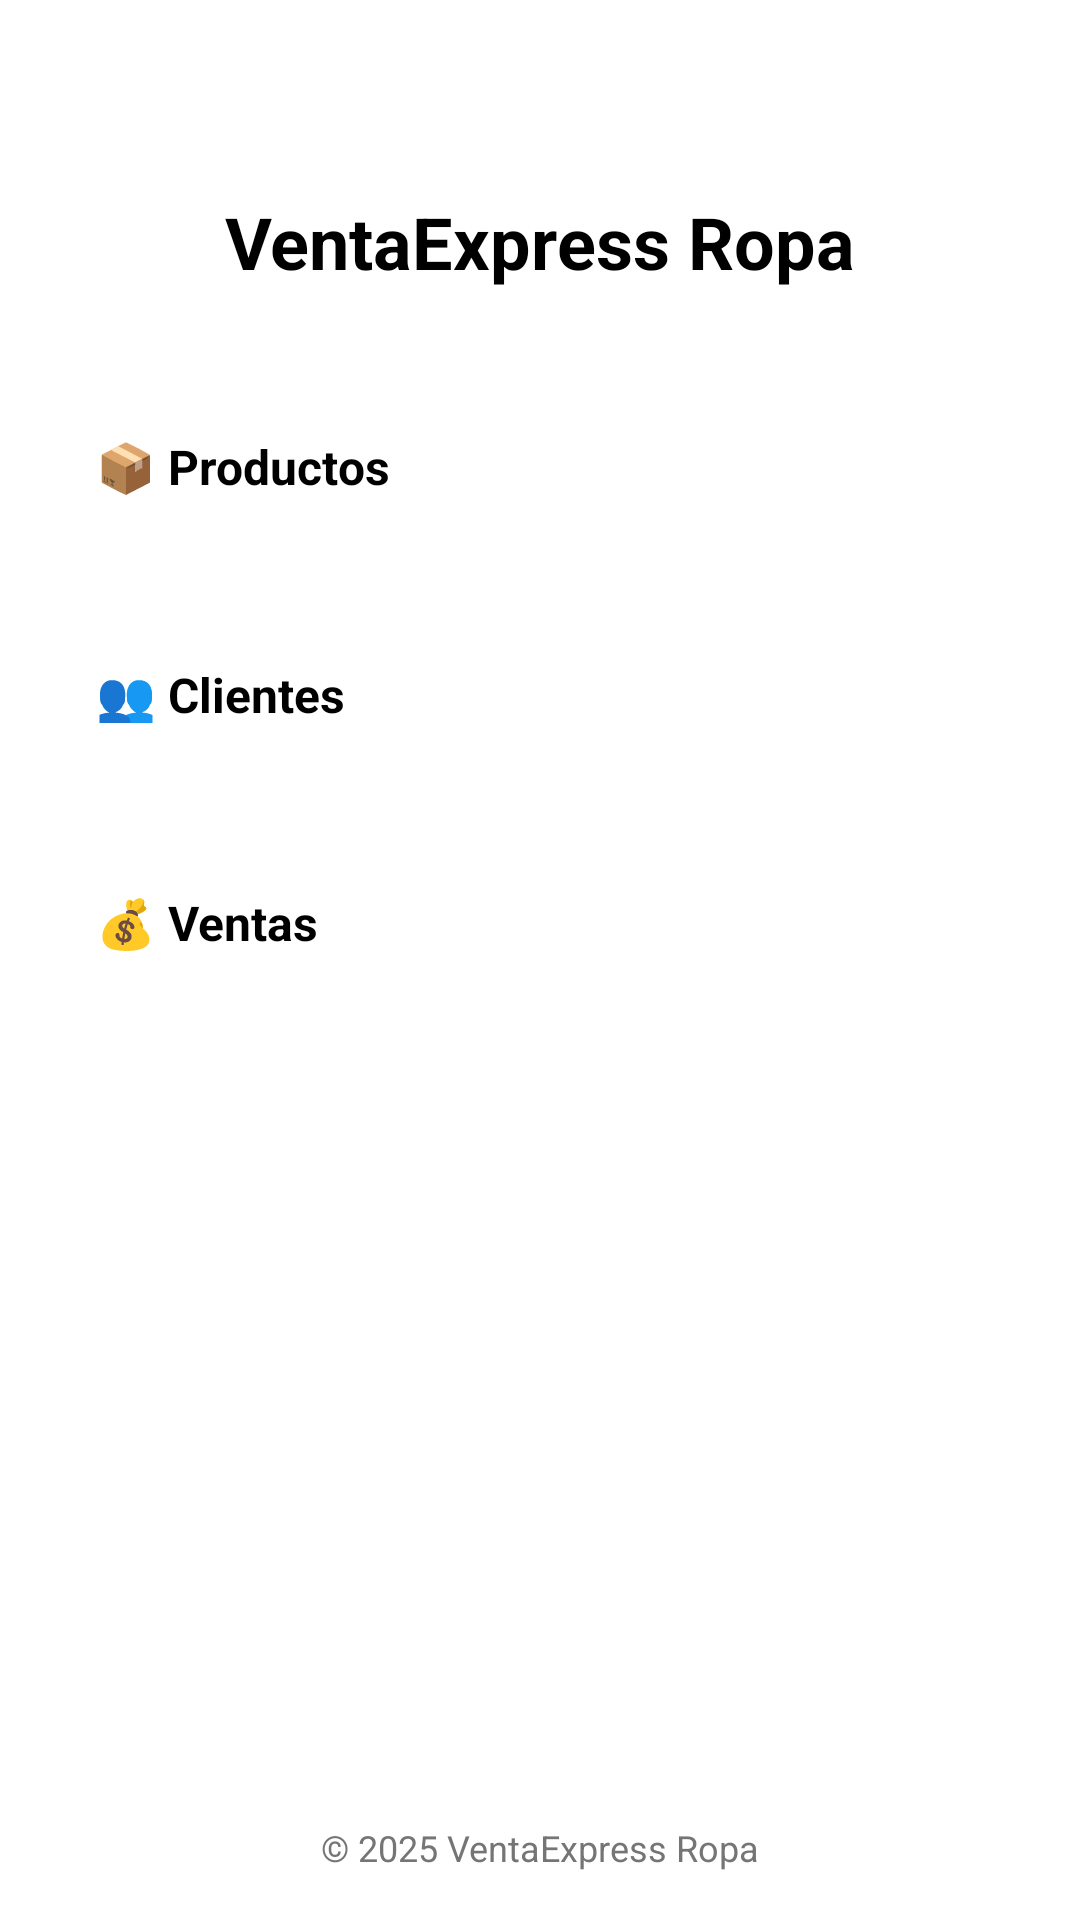

Reconstruct the res/layout file that produces this screen, plus the resources it refers to.
<!-- AndroidManifest.xml: application theme Theme.VentaExpressRopa -->
<!-- res/layout/activity_main.xml -->
<?xml version="1.0" encoding="utf-8"?>
<androidx.constraintlayout.widget.ConstraintLayout
    xmlns:android="http://schemas.android.com/apk/res/android"
    xmlns:app="http://schemas.android.com/apk/res-auto"
    xmlns:tools="http://schemas.android.com/tools"
    android:id="@+id/main"
    android:layout_width="match_parent"
    android:layout_height="match_parent"
    android:background="@android:color/white"
    tools:context=".ui.MainActivity">

    
    <Button
        android:id="@+id/btnLogout"
        android:layout_width="wrap_content"
        android:layout_height="wrap_content"
        android:layout_margin="16dp"
        android:backgroundTint="#B71C1C"
        android:text="Cerrar Sesión"
        android:textAllCaps="false"
        android:textColor="@android:color/white"
        android:textSize="12sp"
        android:textStyle="bold"
        app:layout_constraintEnd_toEndOf="parent"
        app:layout_constraintTop_toTopOf="parent" />

    
    <TextView
        android:id="@+id/tvTitulo"
        android:layout_width="wrap_content"
        android:layout_height="wrap_content"
        android:layout_marginTop="32dp"
        android:text="VentaExpress Ropa"
        android:textColor="@android:color/black"
        android:textSize="24sp"
        android:textStyle="bold"
        app:layout_constraintEnd_toEndOf="parent"
        app:layout_constraintStart_toStartOf="parent"
        app:layout_constraintTop_toBottomOf="@id/btnLogout" />

    
    <Button
        android:id="@+id/btnProductos"
        android:layout_width="0dp"
        android:layout_height="60dp"
        android:layout_marginHorizontal="32dp"
        android:layout_marginTop="48dp"
        android:backgroundTint="#F97316"
        android:text="📦 Productos"
        android:textAllCaps="false"
        android:textSize="16sp"
        android:textStyle="bold"
        app:layout_constraintEnd_toEndOf="parent"
        app:layout_constraintStart_toStartOf="parent"
        app:layout_constraintTop_toBottomOf="@id/tvTitulo" />

    <Button
        android:id="@+id/btnClientes"
        android:layout_width="0dp"
        android:layout_height="60dp"
        android:layout_marginHorizontal="32dp"
        android:layout_marginTop="16dp"
        android:backgroundTint="#F97316"
        android:text="👥 Clientes"
        android:textAllCaps="false"
        android:textSize="16sp"
        android:textStyle="bold"
        app:layout_constraintEnd_toEndOf="parent"
        app:layout_constraintStart_toStartOf="parent"
        app:layout_constraintTop_toBottomOf="@id/btnProductos" />

    <Button
        android:id="@+id/btnVentas"
        android:layout_width="0dp"
        android:layout_height="60dp"
        android:layout_marginHorizontal="32dp"
        android:layout_marginTop="16dp"
        android:backgroundTint="#F97316"
        android:text="💰 Ventas"
        android:textAllCaps="false"
        android:textSize="16sp"
        android:textStyle="bold"
        app:layout_constraintEnd_toEndOf="parent"
        app:layout_constraintStart_toStartOf="parent"
        app:layout_constraintTop_toBottomOf="@id/btnClientes" />

    
    <TextView
        android:layout_width="wrap_content"
        android:layout_height="wrap_content"
        android:layout_marginBottom="16dp"
        android:text="© 2025 VentaExpress Ropa"
        android:textColor="#757575"
        android:textSize="12sp"
        app:layout_constraintBottom_toBottomOf="parent"
        app:layout_constraintEnd_toEndOf="parent"
        app:layout_constraintStart_toStartOf="parent" />

</androidx.constraintlayout.widget.ConstraintLayout>
<!-- resources referenced by this layout -->
<resources>

</resources>
